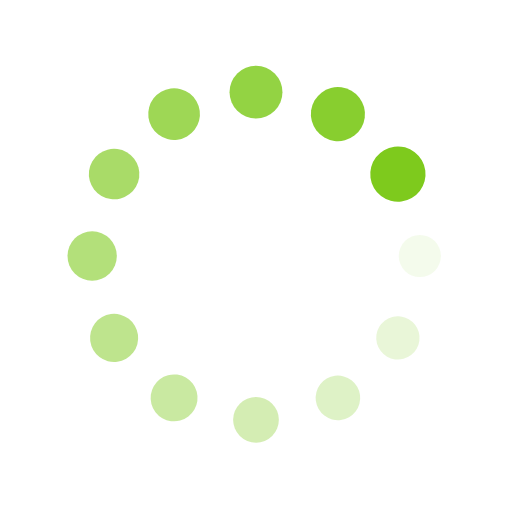
t = 0.00 s
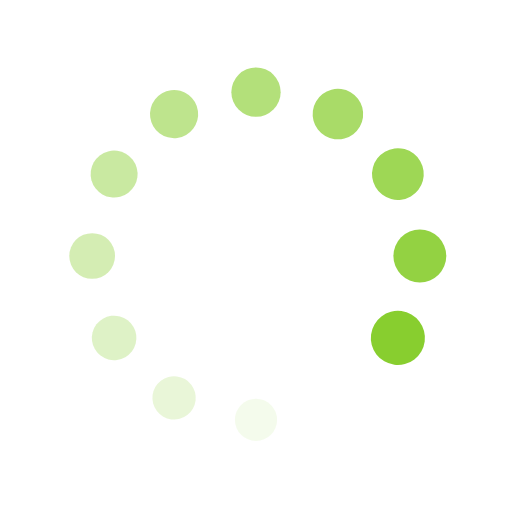
t = 0.30 s
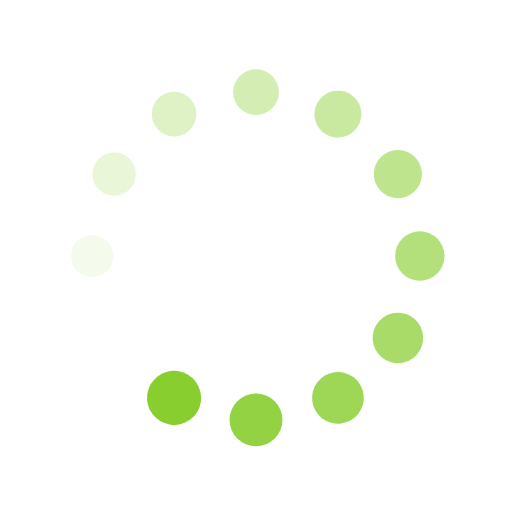
t = 0.60 s
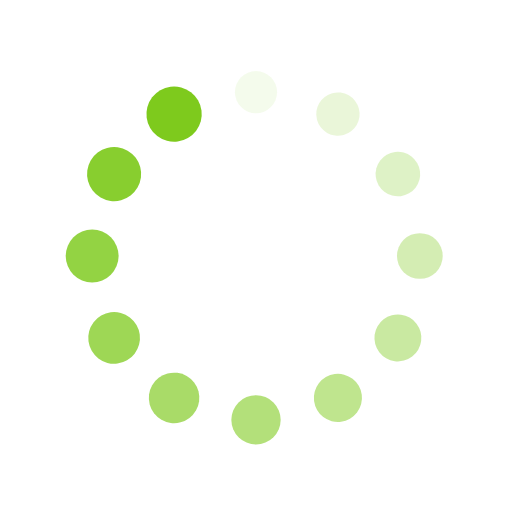
t = 0.90 s

The animated SVG that drew these frames (rendered in a browser with its animation timeline set to each time). Animation: 24 SMIL elements (animate=12,animateTransform=12); one cycle of 1.21 s, repeats indefinitely.

<?xml version="1.0" encoding="utf-8"?>
<svg xmlns="http://www.w3.org/2000/svg" xmlns:xlink="http://www.w3.org/1999/xlink"
     style="margin: auto; background: none; display: block; shape-rendering: auto;" width="198px" height="198px"
     viewBox="0 0 100 100" preserveAspectRatio="xMidYMid">
    <g transform="translate(82,50)">
        <g transform="rotate(0)">
            <circle cx="0" cy="0" r="4" fill="#7ECA1D" fill-opacity="1">
                <animateTransform attributeName="transform" type="scale" begin="-1.104417670682731s"
                                  values="1.35 1.35;1 1" keyTimes="0;1" dur="1.2048192771084336s"
                                  repeatCount="indefinite"></animateTransform>
                <animate attributeName="fill-opacity" keyTimes="0;1" dur="1.2048192771084336s" repeatCount="indefinite"
                         values="1;0" begin="-1.104417670682731s"></animate>
            </circle>
        </g>
    </g>
    <g transform="translate(77.71281292110204,66)">
        <g transform="rotate(29.999999999999996)">
            <circle cx="0" cy="0" r="4" fill="#7ECA1D" fill-opacity="0.9166666666666666">
                <animateTransform attributeName="transform" type="scale" begin="-1.004016064257028s"
                                  values="1.35 1.35;1 1" keyTimes="0;1" dur="1.2048192771084336s"
                                  repeatCount="indefinite"></animateTransform>
                <animate attributeName="fill-opacity" keyTimes="0;1" dur="1.2048192771084336s" repeatCount="indefinite"
                         values="1;0" begin="-1.004016064257028s"></animate>
            </circle>
        </g>
    </g>
    <g transform="translate(66,77.71281292110203)">
        <g transform="rotate(59.99999999999999)">
            <circle cx="0" cy="0" r="4" fill="#7ECA1D" fill-opacity="0.8333333333333334">
                <animateTransform attributeName="transform" type="scale" begin="-0.9036144578313252s"
                                  values="1.35 1.35;1 1" keyTimes="0;1" dur="1.2048192771084336s"
                                  repeatCount="indefinite"></animateTransform>
                <animate attributeName="fill-opacity" keyTimes="0;1" dur="1.2048192771084336s" repeatCount="indefinite"
                         values="1;0" begin="-0.9036144578313252s"></animate>
            </circle>
        </g>
    </g>
    <g transform="translate(50,82)">
        <g transform="rotate(90)">
            <circle cx="0" cy="0" r="4" fill="#7ECA1D" fill-opacity="0.75">
                <animateTransform attributeName="transform" type="scale" begin="-0.8032128514056224s"
                                  values="1.35 1.35;1 1" keyTimes="0;1" dur="1.2048192771084336s"
                                  repeatCount="indefinite"></animateTransform>
                <animate attributeName="fill-opacity" keyTimes="0;1" dur="1.2048192771084336s" repeatCount="indefinite"
                         values="1;0" begin="-0.8032128514056224s"></animate>
            </circle>
        </g>
    </g>
    <g transform="translate(34.00000000000001,77.71281292110204)">
        <g transform="rotate(119.99999999999999)">
            <circle cx="0" cy="0" r="4" fill="#7ECA1D" fill-opacity="0.6666666666666666">
                <animateTransform attributeName="transform" type="scale" begin="-0.7028112449799196s"
                                  values="1.35 1.35;1 1" keyTimes="0;1" dur="1.2048192771084336s"
                                  repeatCount="indefinite"></animateTransform>
                <animate attributeName="fill-opacity" keyTimes="0;1" dur="1.2048192771084336s" repeatCount="indefinite"
                         values="1;0" begin="-0.7028112449799196s"></animate>
            </circle>
        </g>
    </g>
    <g transform="translate(22.28718707889796,66)">
        <g transform="rotate(150.00000000000003)">
            <circle cx="0" cy="0" r="4" fill="#7ECA1D" fill-opacity="0.5833333333333334">
                <animateTransform attributeName="transform" type="scale" begin="-0.6024096385542168s"
                                  values="1.35 1.35;1 1" keyTimes="0;1" dur="1.2048192771084336s"
                                  repeatCount="indefinite"></animateTransform>
                <animate attributeName="fill-opacity" keyTimes="0;1" dur="1.2048192771084336s" repeatCount="indefinite"
                         values="1;0" begin="-0.6024096385542168s"></animate>
            </circle>
        </g>
    </g>
    <g transform="translate(18,50.00000000000001)">
        <g transform="rotate(180)">
            <circle cx="0" cy="0" r="4" fill="#7ECA1D" fill-opacity="0.5">
                <animateTransform attributeName="transform" type="scale" begin="-0.502008032128514s"
                                  values="1.35 1.35;1 1" keyTimes="0;1" dur="1.2048192771084336s"
                                  repeatCount="indefinite"></animateTransform>
                <animate attributeName="fill-opacity" keyTimes="0;1" dur="1.2048192771084336s" repeatCount="indefinite"
                         values="1;0" begin="-0.502008032128514s"></animate>
            </circle>
        </g>
    </g>
    <g transform="translate(22.287187078897958,34.00000000000001)">
        <g transform="rotate(209.99999999999997)">
            <circle cx="0" cy="0" r="4" fill="#7ECA1D" fill-opacity="0.4166666666666667">
                <animateTransform attributeName="transform" type="scale" begin="-0.4016064257028112s"
                                  values="1.35 1.35;1 1" keyTimes="0;1" dur="1.2048192771084336s"
                                  repeatCount="indefinite"></animateTransform>
                <animate attributeName="fill-opacity" keyTimes="0;1" dur="1.2048192771084336s" repeatCount="indefinite"
                         values="1;0" begin="-0.4016064257028112s"></animate>
            </circle>
        </g>
    </g>
    <g transform="translate(33.999999999999986,22.287187078897972)">
        <g transform="rotate(239.99999999999997)">
            <circle cx="0" cy="0" r="4" fill="#7ECA1D" fill-opacity="0.3333333333333333">
                <animateTransform attributeName="transform" type="scale" begin="-0.3012048192771084s"
                                  values="1.35 1.35;1 1" keyTimes="0;1" dur="1.2048192771084336s"
                                  repeatCount="indefinite"></animateTransform>
                <animate attributeName="fill-opacity" keyTimes="0;1" dur="1.2048192771084336s" repeatCount="indefinite"
                         values="1;0" begin="-0.3012048192771084s"></animate>
            </circle>
        </g>
    </g>
    <g transform="translate(49.99999999999999,18)">
        <g transform="rotate(270)">
            <circle cx="0" cy="0" r="4" fill="#7ECA1D" fill-opacity="0.25">
                <animateTransform attributeName="transform" type="scale" begin="-0.2008032128514056s"
                                  values="1.35 1.35;1 1" keyTimes="0;1" dur="1.2048192771084336s"
                                  repeatCount="indefinite"></animateTransform>
                <animate attributeName="fill-opacity" keyTimes="0;1" dur="1.2048192771084336s" repeatCount="indefinite"
                         values="1;0" begin="-0.2008032128514056s"></animate>
            </circle>
        </g>
    </g>
    <g transform="translate(66,22.287187078897965)">
        <g transform="rotate(300.00000000000006)">
            <circle cx="0" cy="0" r="4" fill="#7ECA1D" fill-opacity="0.16666666666666666">
                <animateTransform attributeName="transform" type="scale" begin="-0.1004016064257028s"
                                  values="1.35 1.35;1 1" keyTimes="0;1" dur="1.2048192771084336s"
                                  repeatCount="indefinite"></animateTransform>
                <animate attributeName="fill-opacity" keyTimes="0;1" dur="1.2048192771084336s" repeatCount="indefinite"
                         values="1;0" begin="-0.1004016064257028s"></animate>
            </circle>
        </g>
    </g>
    <g transform="translate(77.71281292110203,33.999999999999986)">
        <g transform="rotate(329.99999999999994)">
            <circle cx="0" cy="0" r="4" fill="#7ECA1D" fill-opacity="0.08333333333333333">
                <animateTransform attributeName="transform" type="scale" begin="0s" values="1.35 1.35;1 1"
                                  keyTimes="0;1" dur="1.2048192771084336s" repeatCount="indefinite"></animateTransform>
                <animate attributeName="fill-opacity" keyTimes="0;1" dur="1.2048192771084336s" repeatCount="indefinite"
                         values="1;0" begin="0s"></animate>
            </circle>
        </g>
    </g>
    <!-- [ldio] generated by https://loading.io/ -->
</svg>
